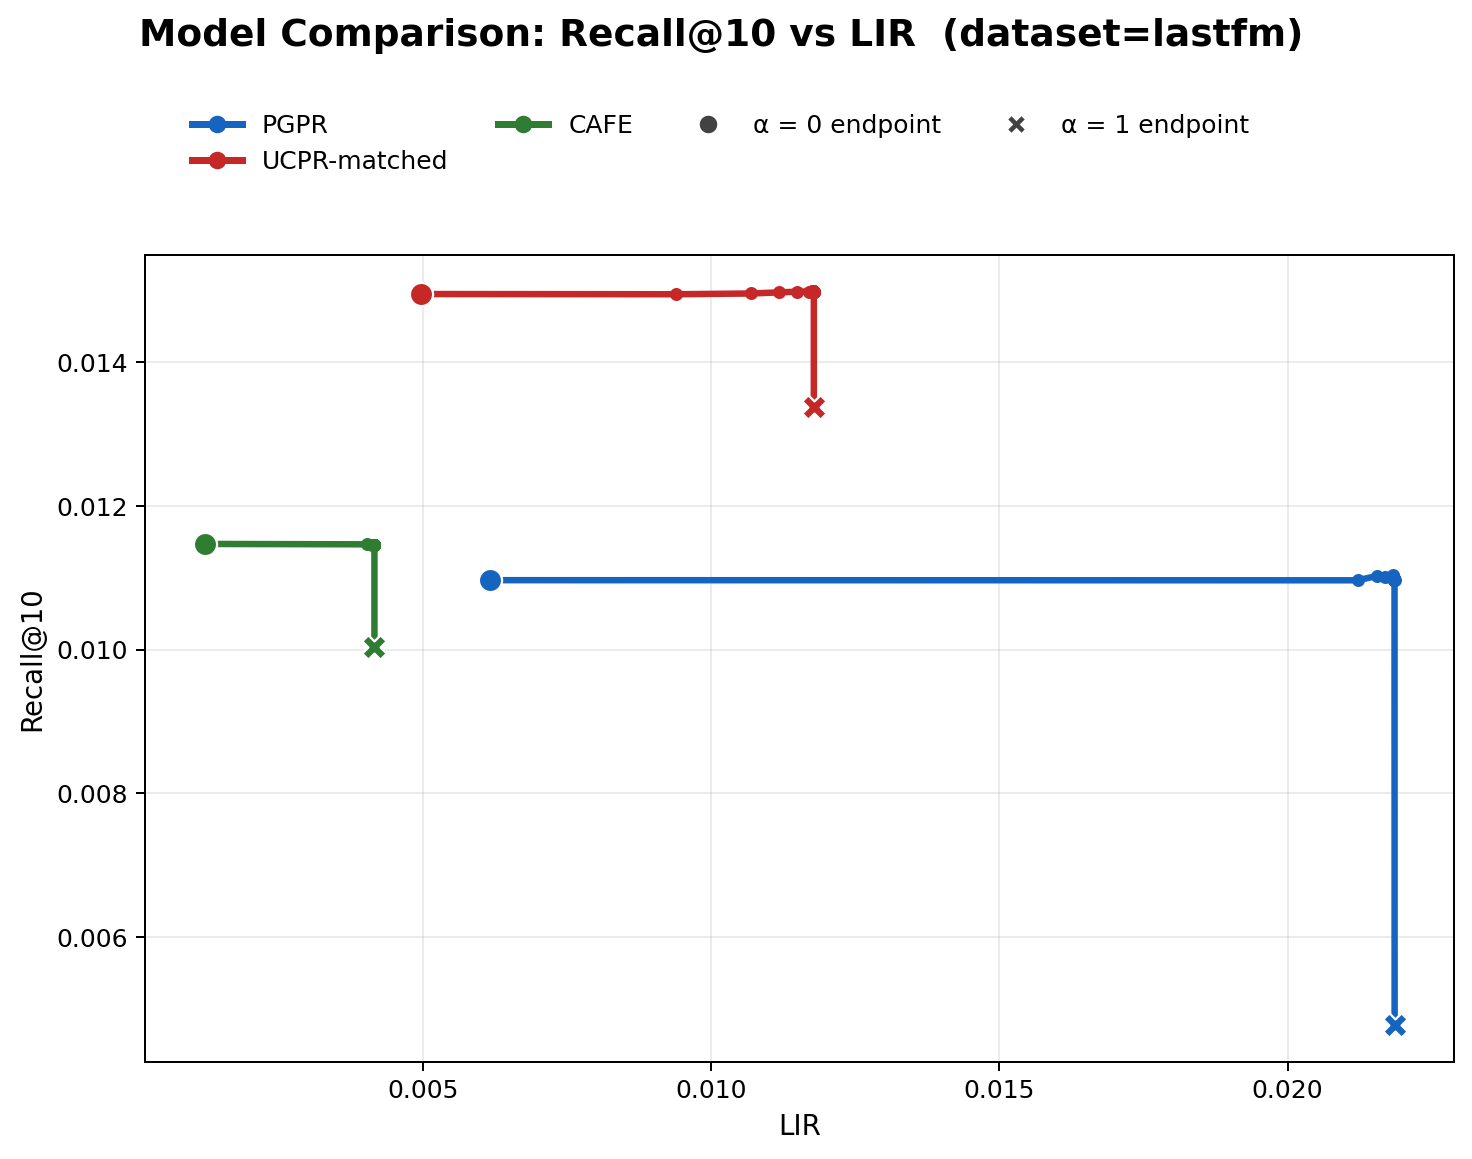

Values plotted in this chart, from the file beside it:
model, alpha, recall, LIR
PGPR, 0.0000, 0.0110, 0.0062
PGPR, 0.0500, 0.0110, 0.0212
PGPR, 0.1000, 0.0110, 0.0215
PGPR, 0.1500, 0.0110, 0.0217
PGPR, 0.2000, 0.0110, 0.0218
PGPR, 0.2500, 0.0110, 0.0218
PGPR, 0.3000, 0.0110, 0.0218
PGPR, 0.3500, 0.0110, 0.0218
PGPR, 0.4000, 0.0110, 0.0218
PGPR, 0.4500, 0.0110, 0.0218
PGPR, 0.5000, 0.0110, 0.0218
PGPR, 0.5500, 0.0110, 0.0218
PGPR, 0.6000, 0.0110, 0.0218
PGPR, 0.6500, 0.0110, 0.0218
PGPR, 0.7000, 0.0110, 0.0218
PGPR, 0.7500, 0.0110, 0.0218
PGPR, 0.8000, 0.0110, 0.0218
PGPR, 0.8500, 0.0110, 0.0219
PGPR, 0.9000, 0.0110, 0.0219
PGPR, 0.9500, 0.0110, 0.0219
PGPR, 1, 0.0048, 0.0219
UCPR-matched, 0.0000, 0.0150, 0.0050
UCPR-matched, 0.0500, 0.0149, 0.0094
UCPR-matched, 0.1000, 0.0150, 0.0107
UCPR-matched, 0.1500, 0.0150, 0.0112
UCPR-matched, 0.2000, 0.0150, 0.0115
UCPR-matched, 0.2500, 0.0150, 0.0117
UCPR-matched, 0.3000, 0.0150, 0.0117
UCPR-matched, 0.3500, 0.0150, 0.0118
UCPR-matched, 0.4000, 0.0150, 0.0118
UCPR-matched, 0.4500, 0.0150, 0.0118
UCPR-matched, 0.5000, 0.0150, 0.0118
UCPR-matched, 0.5500, 0.0150, 0.0118
UCPR-matched, 0.6000, 0.0150, 0.0118
UCPR-matched, 0.6500, 0.0150, 0.0118
UCPR-matched, 0.7000, 0.0150, 0.0118
UCPR-matched, 0.7500, 0.0150, 0.0118
UCPR-matched, 0.8000, 0.0150, 0.0118
UCPR-matched, 0.8500, 0.0150, 0.0118
UCPR-matched, 0.9000, 0.0150, 0.0118
UCPR-matched, 0.9500, 0.0150, 0.0118
UCPR-matched, 1, 0.0134, 0.0118
CAFE, 0.0000, 0.0115, 0.0012
CAFE, 0.0500, 0.0115, 0.0040
CAFE, 0.1000, 0.0115, 0.0041
CAFE, 0.1500, 0.0115, 0.0041
CAFE, 0.2000, 0.0115, 0.0041
CAFE, 0.2500, 0.0115, 0.0041
CAFE, 0.3000, 0.0115, 0.0041
CAFE, 0.3500, 0.0115, 0.0041
CAFE, 0.4000, 0.0115, 0.0041
CAFE, 0.4500, 0.0115, 0.0041
CAFE, 0.5000, 0.0115, 0.0042
CAFE, 0.5500, 0.0115, 0.0042
CAFE, 0.6000, 0.0115, 0.0042
CAFE, 0.6500, 0.0115, 0.0042
CAFE, 0.7000, 0.0115, 0.0042
CAFE, 0.7500, 0.0115, 0.0042
CAFE, 0.8000, 0.0115, 0.0042
CAFE, 0.8500, 0.0115, 0.0042
... 3 more rows
